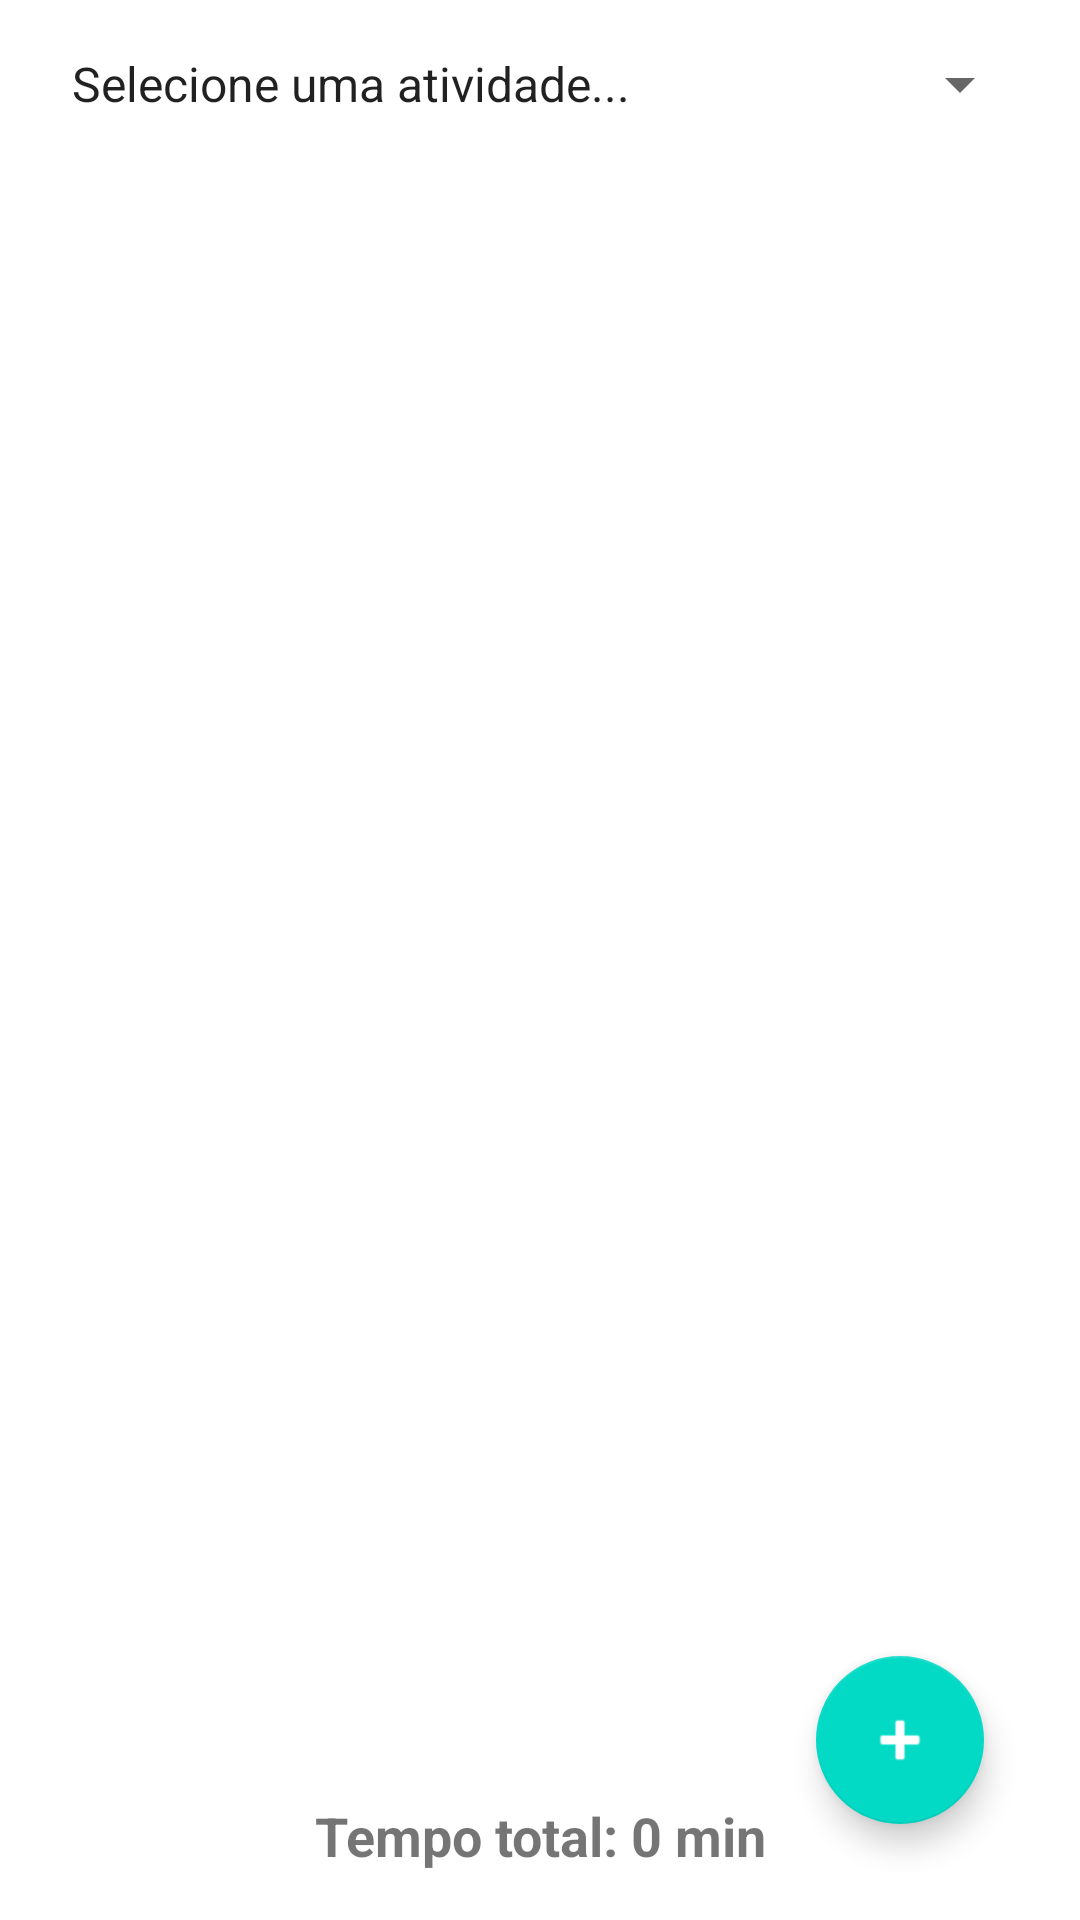

Here is an Android app screen rendered from its layout file. Give the layout XML and the strings, colors and styles it references.
<!-- AndroidManifest.xml: activity theme Theme.Ac2Mobile -->
<!-- res/layout/activity_main.xml -->
<?xml version="1.0" encoding="utf-8"?>
<RelativeLayout xmlns:android="http://schemas.android.com/apk/res/android"
    xmlns:app="http://schemas.android.com/apk/res-auto"
    android:layout_width="match_parent"
    android:layout_height="match_parent"
    android:padding="16dp">

    <Spinner
        android:id="@+id/spinnerFiltro"
        android:layout_width="match_parent"
        android:layout_height="wrap_content"
        android:entries="@array/tipos_atividade"
        android:layout_alignParentTop="true"
        android:layout_marginBottom="16dp" />

    <androidx.recyclerview.widget.RecyclerView
        android:id="@+id/recyclerTreinos"
        android:layout_width="match_parent"
        android:layout_height="match_parent"
        android:layout_below="@id/spinnerFiltro"
        android:layout_above="@id/txtTempoTotal" />

    <TextView
        android:id="@+id/txtTempoTotal"
        android:layout_width="match_parent"
        android:layout_height="wrap_content"
        android:layout_alignParentBottom="true"
        android:text="Tempo total: 0 min"
        android:textSize="18sp"
        android:textStyle="bold"
        android:gravity="center"
        android:paddingTop="8dp" />

    <com.google.android.material.floatingactionbutton.FloatingActionButton
        android:id="@+id/fabAdicionar"
        android:layout_width="wrap_content"
        android:layout_height="wrap_content"
        android:layout_alignParentBottom="true"
        android:layout_alignParentEnd="true"
        android:layout_margin="16dp"
        android:src="@android:drawable/ic_input_add"
        app:tint="@android:color/white"
        android:contentDescription="Adicionar Treino" />

</RelativeLayout>
<!-- resources referenced by this layout -->
<resources>
  <string-array name="tipos_atividade">
          <item>Selecione uma atividade...</item>
          <item>Musculação</item>
          <item>Corrida</item>
          <item>Caminhada</item>
          <item>Ciclismo</item>
          <item>Funcional</item>
      </string-array>
  <style name="Theme.Ac2Mobile" parent="Theme.MaterialComponents.Light.NoActionBar">
      </style>
</resources>
